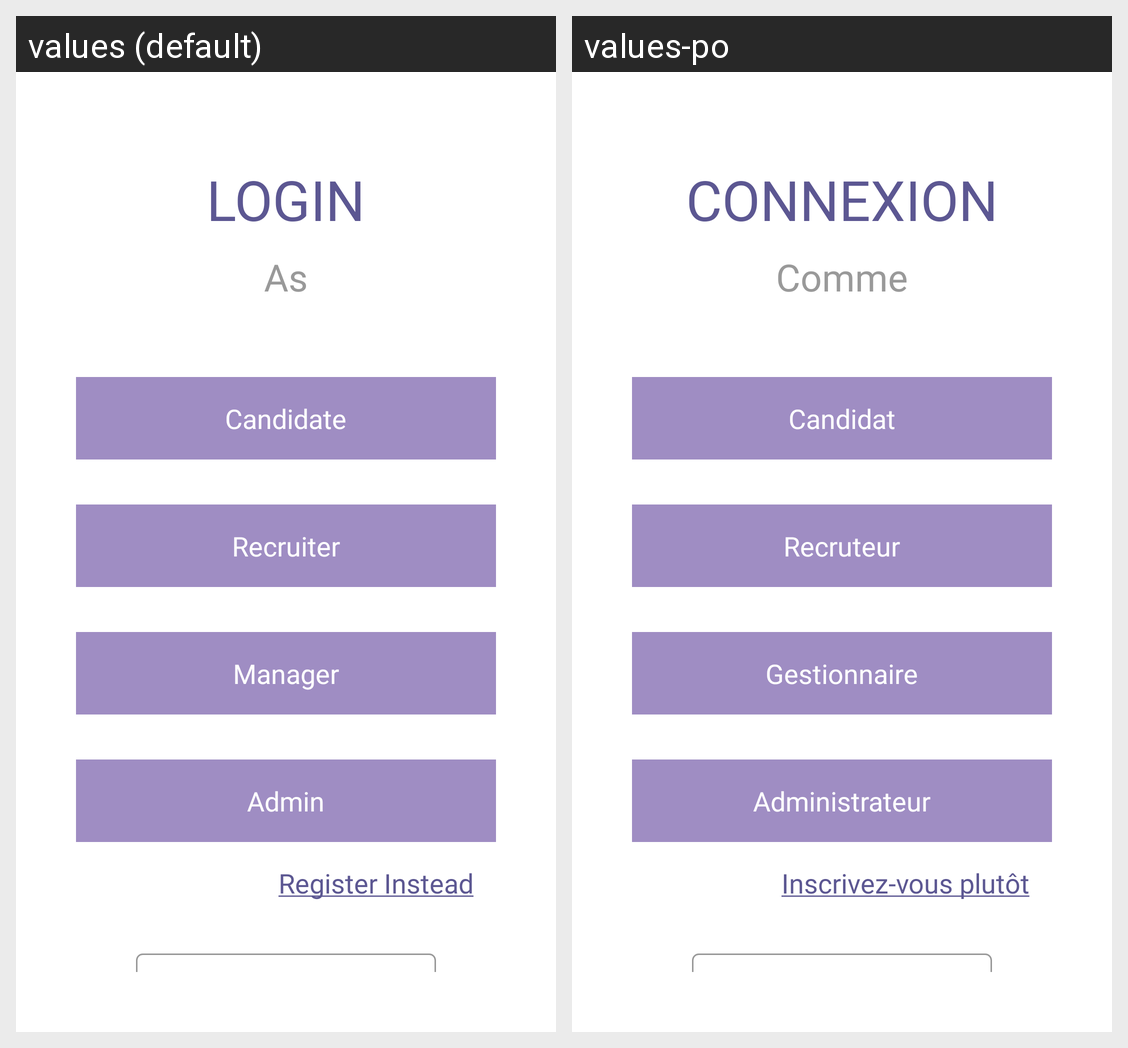

For this localized Android screen grid, give each drawn string resource with its value in every locale shown.
Android screen res/layout/activity_signin_init.xml rendered under 2 locales, left to right: values (default), values-po. Device: Nexus 5 (rendered at 1080×1920; each locale shown at half size, 540×960, under a caption strip naming it); theme Theme.DJFinder.
Strings drawn on this screen, with the default value and each locale's value (text and hints the layout hard-codes, and strings that could not be matched under every locale, appear in the picture but are not listed):

login
  values: LOGIN
  values-po: CONNEXION

as
  values: As
  values-po: Comme

candidate
  values: Candidate
  values-po: Candidat

recruiter
  values: Recruiter
  values-po: Recruteur

manager
  values: Manager
  values-po: Gestionnaire

admin
  values: Admin
  values-po: Administrateur

register_instead
  values: Register Instead
  values-po: Inscrivez-vous plutôt
